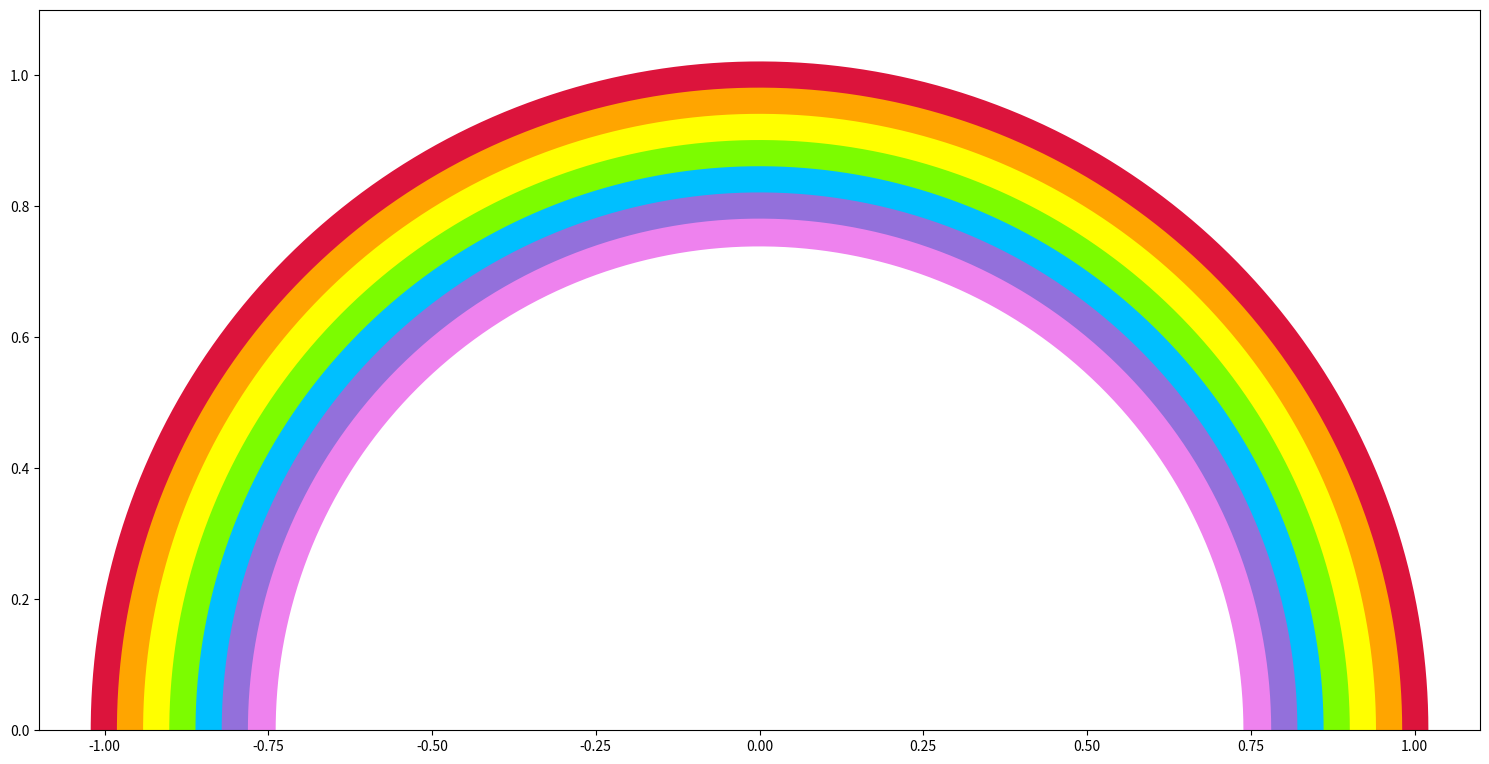
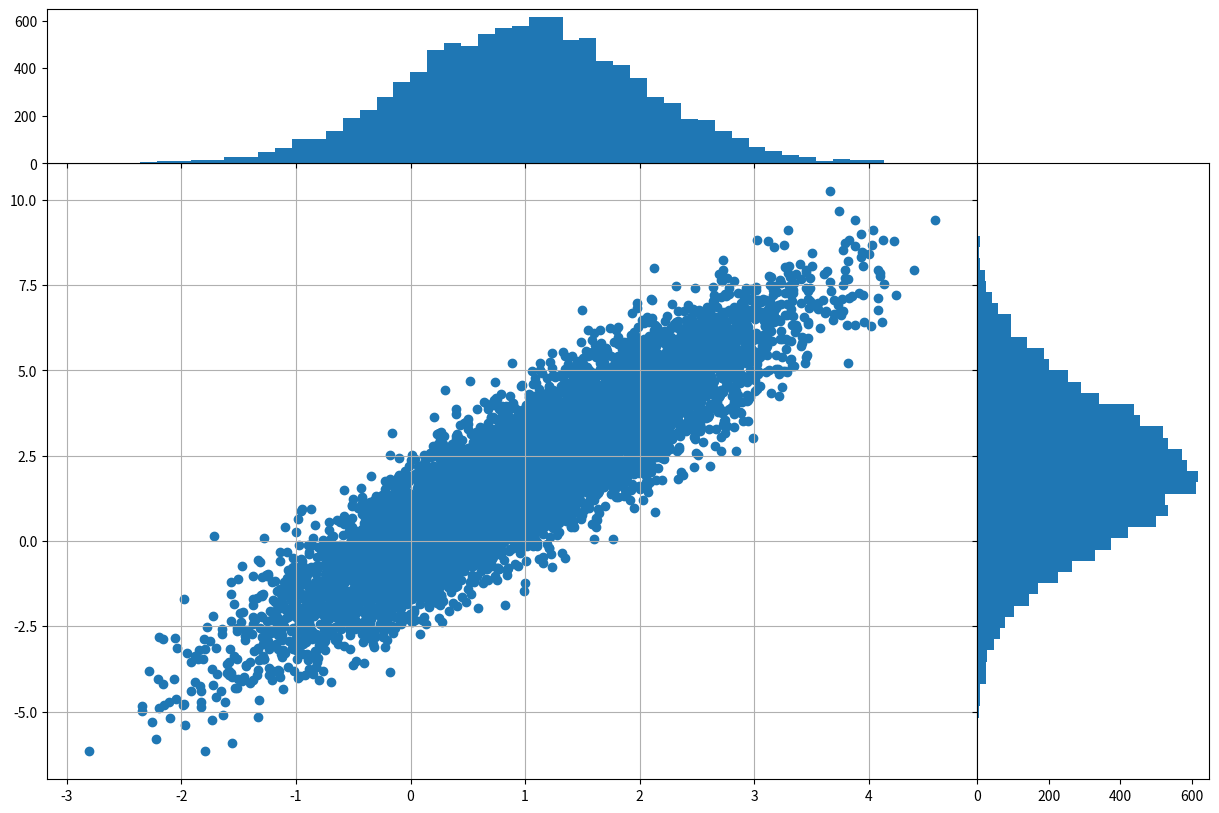

Write the Python code that produced these figures, in order.
import numpy as np
import matplotlib.pyplot as plt
from scipy import integrate

def intmono(n,m):
    '''
    Calculate the integral of \int_0^1 x^n x^m sin(ln(x+10)) dx
    Method is straight sum (not optimal but fast)
    

    Parameters
    ----------
    n: int
        exponent of x (first)
    m: int
        exponent of x (second)
        
    Returns
    ----------
    float
        result of integration
        
    '''
    
#   Number of points to perform the integration over
    points = 10000
    x = np.linspace(0,1,points)
#   Create integrand
    wgt = np.sin(np.log(x+1))
    p1 = x**n
    p2 = x**m
    integrand = wgt*p1*p2/points
    
#   Integral is just sum
    return sum(integrand)

def intpoly(L,n,m):
    '''
    Produce the integral of two polynomials from 0 to 1 with a 
    specific weight function:
    
    \int_0^1 Sin(Ln(x+1)) P_n(x) P_m(x)    

    Parameters
    ----------
    L: array, float
        Coefficents for set of polynomials
    n: int
        order of first polynomial
    m: int
        order of second polynomial
    Returns
    ----------
    float
        result of integration
    
    '''
    
#   Number of points to perform the integration over
    points = 10000
    x = np.linspace(0,1,points)
    
#   Create integrand using polynomial generator from numpy
    wgt = np.sin(np.log(x+1))
    p1 = np.poly1d(L[n,::-1])
    p2 = np.poly1d(L[m,::-1])
    integrand = wgt*p1(x)*p2(x)/points
    
#   Integral is just sum
    return sum(integrand)

# Vectorise just converts a scalar function to one that accepts vectors
# Needed for numpy.fromfunction
tmp = np.vectorize(intmono)

# Creates an array with entries calculated from the function which takes array indexes as input
M = np.fromfunction(tmp,(6,6))

# Cholesky decomposition. This is equivalent to Gram-Schmidtt
# orthonormalisation but more stable
L = np.linalg.cholesky(M)

# Calculate inverse
L = np.linalg.inv(L)

# Check polynomials are now orthonormal
I = np.zeros((6,6), dtype='float') 
for i in range(6):
    for j in range(6):
        I[i,j] = intpoly(L,i,j)

# This set global precision level for print statements    
np.set_printoptions(precision=3)
print(M)
print(I)

# ** Note lack of precision with increasing order  **
# ** This is due to inaccurate integration for x^n **
# ** Using quadriture would be better (eg: gauss-  **
# ** legendre) also faster as less points          **
# ** Also could have done it with Legendre as our  **
# ** initial basis instead of x**n and accuracy    **
# ** would have been much better as reduced        **
# ** divergence. Results would have been the same. **

#4.4 Plot Rainbow
import numpy as np
import matplotlib.pyplot as plt

# Using theta makes the ends behave better than
# y = sqrt(r**2 - x**2)
# as points evenly spaced along curve
theta = np.linspace(0,np.pi,1000)

# set increment for radius to be reduced
# for each line.  Also set line width 
# to match increment size so lines always touch
inc = 0.04
wth = int(500*inc)

# create x and y
x = np.cos(theta)
y = np.sin(theta)

# create radius for each line
r = np.linspace(1,1-6*inc,7)

# set colour list
c = ['crimson','orange','yellow','lawngreen','deepskyblue','mediumpurple','violet']

# create figure, size 15x10in
fig = plt.figure(figsize=(15,10))
ax = plt.axes()

# loop over plotting each line
for i in range(7):
    ax.plot(r[i]*x,r[i]*y,linewidth=wth,color=c[i])

# set limits and fix aspect ratio (so circular)
ax.set(xlim=(-1.1,1.1),ylim=(0,1.1),aspect='equal')

# removed extra white space
plt.tight_layout()

#4.5 Plot Distribution
import numpy as np
import matplotlib.pyplot as plt
import matplotlib.gridspec as gs

# Create multivariate gaussian data
mean = [1,2]
covar = [[1,2],[2,5]]
x,y = np.random.multivariate_normal(mean,covar,10000).T

# Create figure using gridspec - no spaces - ratio 4:1
fig = plt.figure(figsize=(15,10))
grid = gs.GridSpec(2,2,wspace=0,hspace=0,width_ratios=[4,1],height_ratios=[1,4])

# Create plots
ax1 = plt.subplot(grid[1,0])
ax2 = plt.subplot(grid[0,0])
ax3 = plt.subplot(grid[1,1])

# Fill plots
ax1.scatter(x,y)
ax2.hist(x,50)
ax3.hist(y,50,orientation='horizontal')

# Add grids and remove tick labels for histograms
ax1.grid(True)
ax2.xaxis.set(ticklabels=[])
ax3.yaxis.set(ticklabels=[])